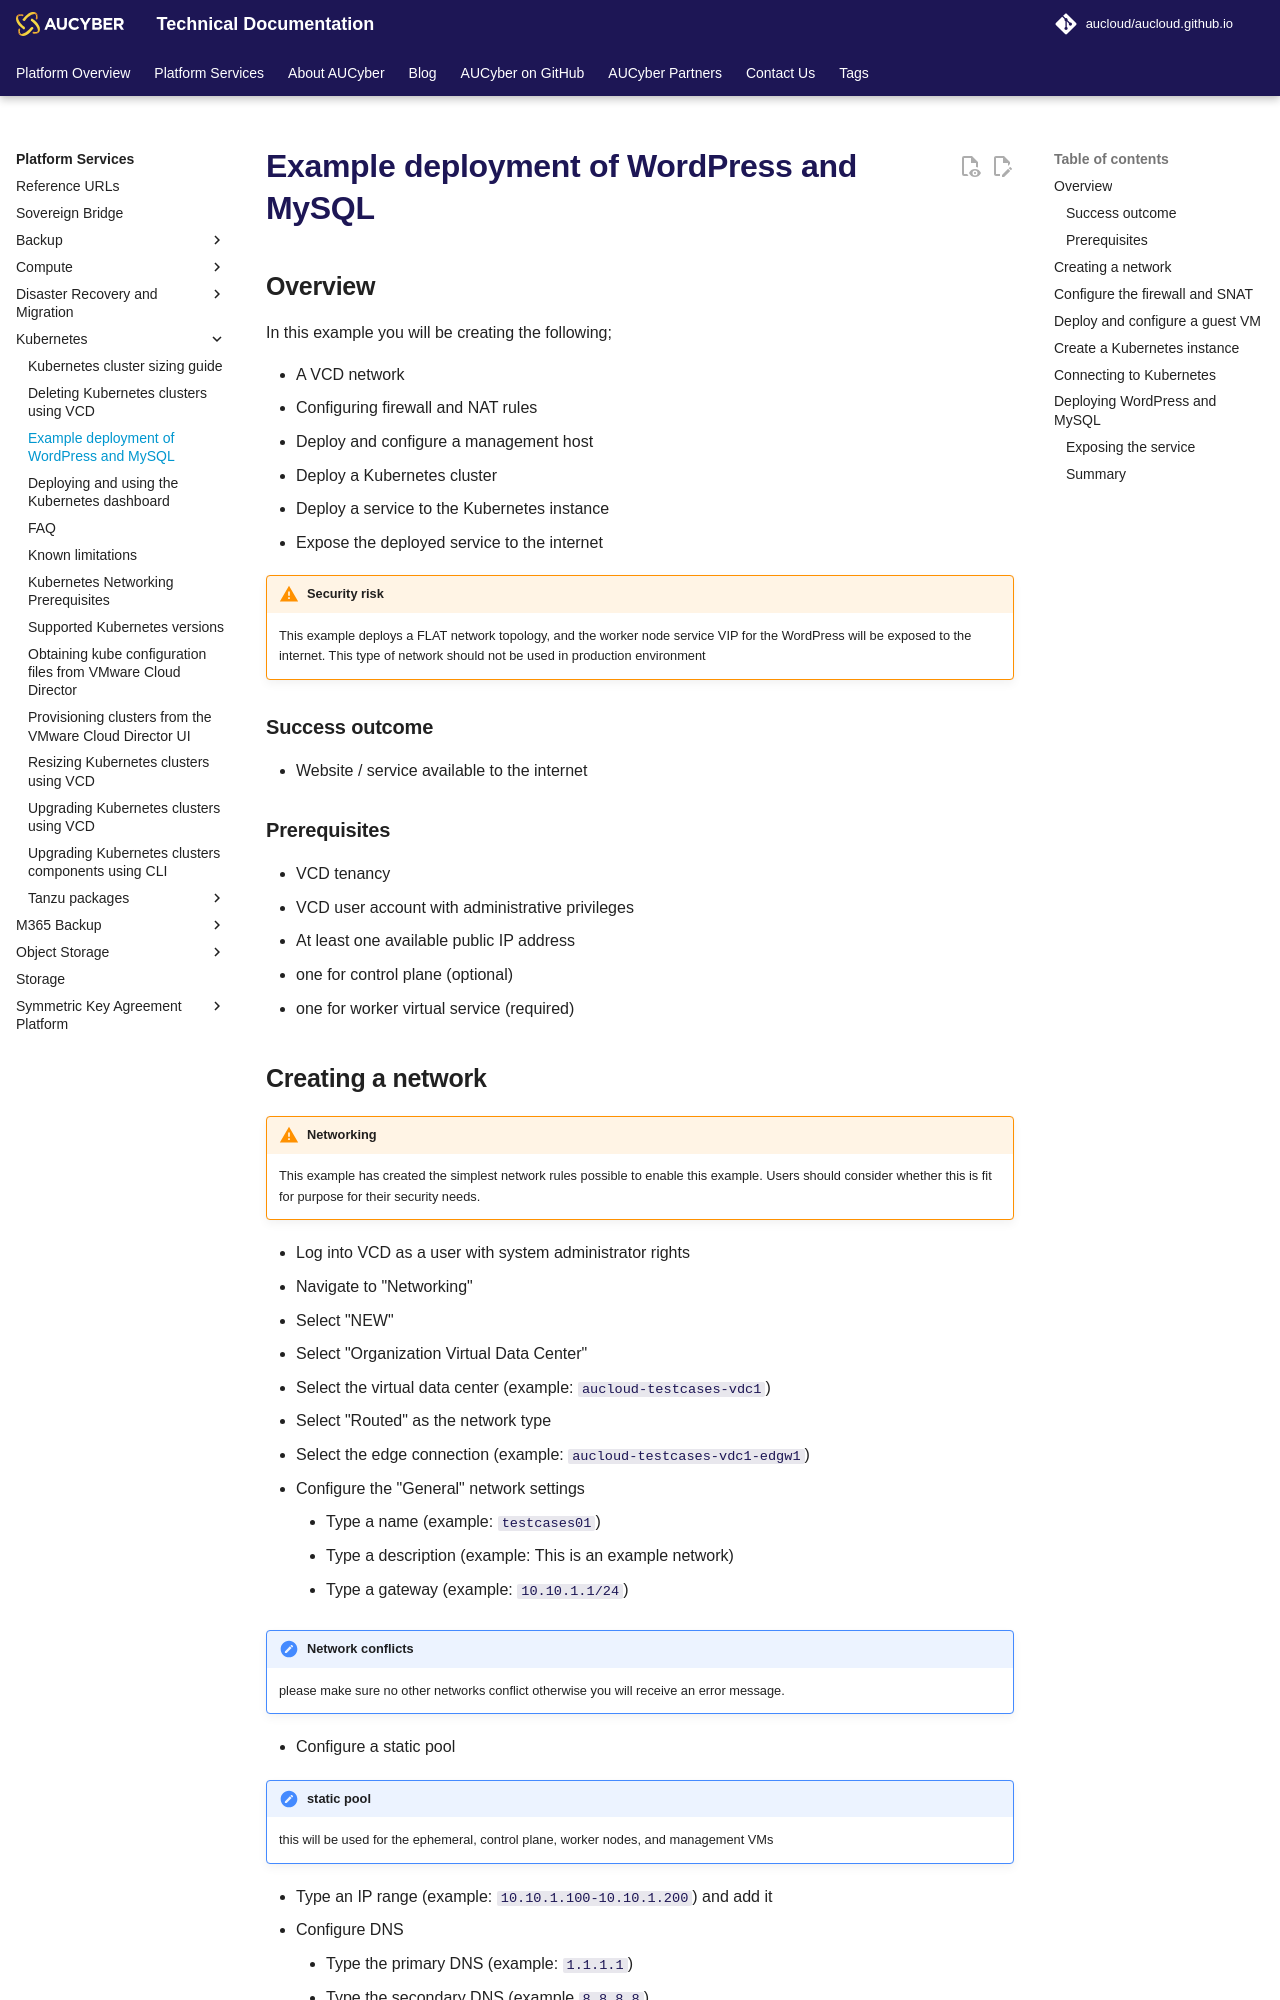

repository: aucloud/aucloud.github.io · page: latest/Platform_Services/Kubernetes/deploying_example_wordpress_with_sql/index.html · generator: mkdocs

---
title: Example deployment of WordPress and MySQL
description: Example deployment of a WordPress server with MySQL persistent backend
---

## Overview

In this example you will be creating the following;   

- A VCD network
- Configuring firewall and NAT rules
- Deploy and configure a management host
- Deploy a Kubernetes cluster
- Deploy a service to the Kubernetes instance
- Expose the deployed service to the internet

!!! warning "Security risk"
    This example deploys a FLAT network topology, and the worker node service VIP for the WordPress will be exposed to the internet. This type of network should not be used in production environment

### Success outcome

- Website / service available to the internet

### Prerequisites

- VCD tenancy
- VCD user account with administrative privileges
- At least one available public IP address
  - one for control plane (optional)
  - one for worker virtual service (required)

## Creating a network   

!!! warning "Networking"
    This example has created the simplest network rules possible to enable this example. Users should consider whether this is fit for purpose for their security needs.

- Log into VCD as a user with system administrator rights
- Navigate to "Networking"
- Select "NEW"
- Select "Organization Virtual Data Center"
- Select the virtual data center (example: `aucloud-testcases-vdc1`)
- Select "Routed" as the network type
- Select the edge connection (example: `aucloud-testcases-vdc1-edgw1`)
- Configure the "General" network settings
	- Type a name (example: `testcases01`)
	- Type a description (example: This is an example network)
	- Type a gateway (example: `10.10.1.1/24`)
  
!!! note "Network conflicts"
    please make sure no other networks conflict otherwise you will receive an error message.

- Configure a static pool
 
!!! note "static pool"   
    this will be used for the ephemeral, control plane, worker nodes, and management VMs


- Type an IP range (example: `10.10.1.100-10.10.1.200`) and add it
- Configure DNS
	- Type the primary DNS (example: `1.1.1.1`)
	- Type the secondary DNS (example `8.8.8.8`)
	- Type the DNS suffix (example `testcases.local`)
  
!!! note "Configure DNS"   
    In this example we use external DNS providers, but internal ones can be specified instead

- Ignore "Segment Profile Template" selection
- Finish configuration
